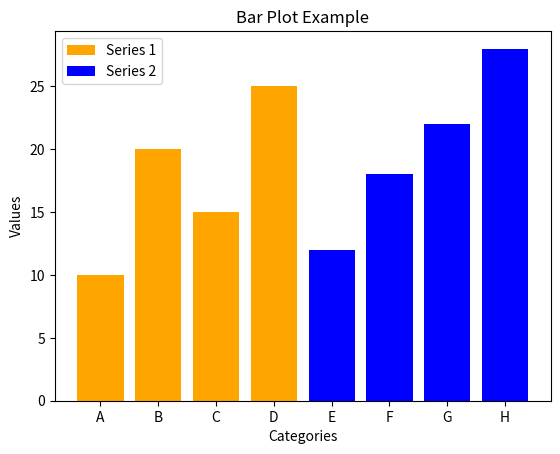

The script that saved this image:
import matplotlib
import matplotlib.pyplot as plt

def plot_x_y2_graph():

    print(f"Matplotlib version: {matplotlib.__version__}")

    x = range(-10, 11)
    y = [value**2 for value in x]

    plt.plot(x,y)
    #plt.plot(x, y , label="y = x²", color='blue', linewidth=2)
    plt.xlabel("x axis")
    plt.ylabel("y = x²",color='red')
    plt.title("Plot of y = x²")
    plt.grid(True)
    plt.show()

def bar_plot_example():
    x1 = ['A', 'B', 'C', 'D']
    x2 = ['E', 'F', 'G', 'H']
    y1 = [10, 20, 15, 25]
    y2 = [12, 18, 22, 28]

    plt.bar(x1, y1, label="Series 1", color='orange')
    plt.bar(x2, y2, label="Series 2", color='blue')
    plt.plot()

    plt.xlabel("Categories")
    plt.ylabel("Values")
    plt.title("Bar Plot Example")
    plt.legend()
    plt.show()

def main():
    # Uncomment whichever function you want to run
    #plot_x_y2_graph()
    bar_plot_example()

if __name__ == "__main__":
    main()
